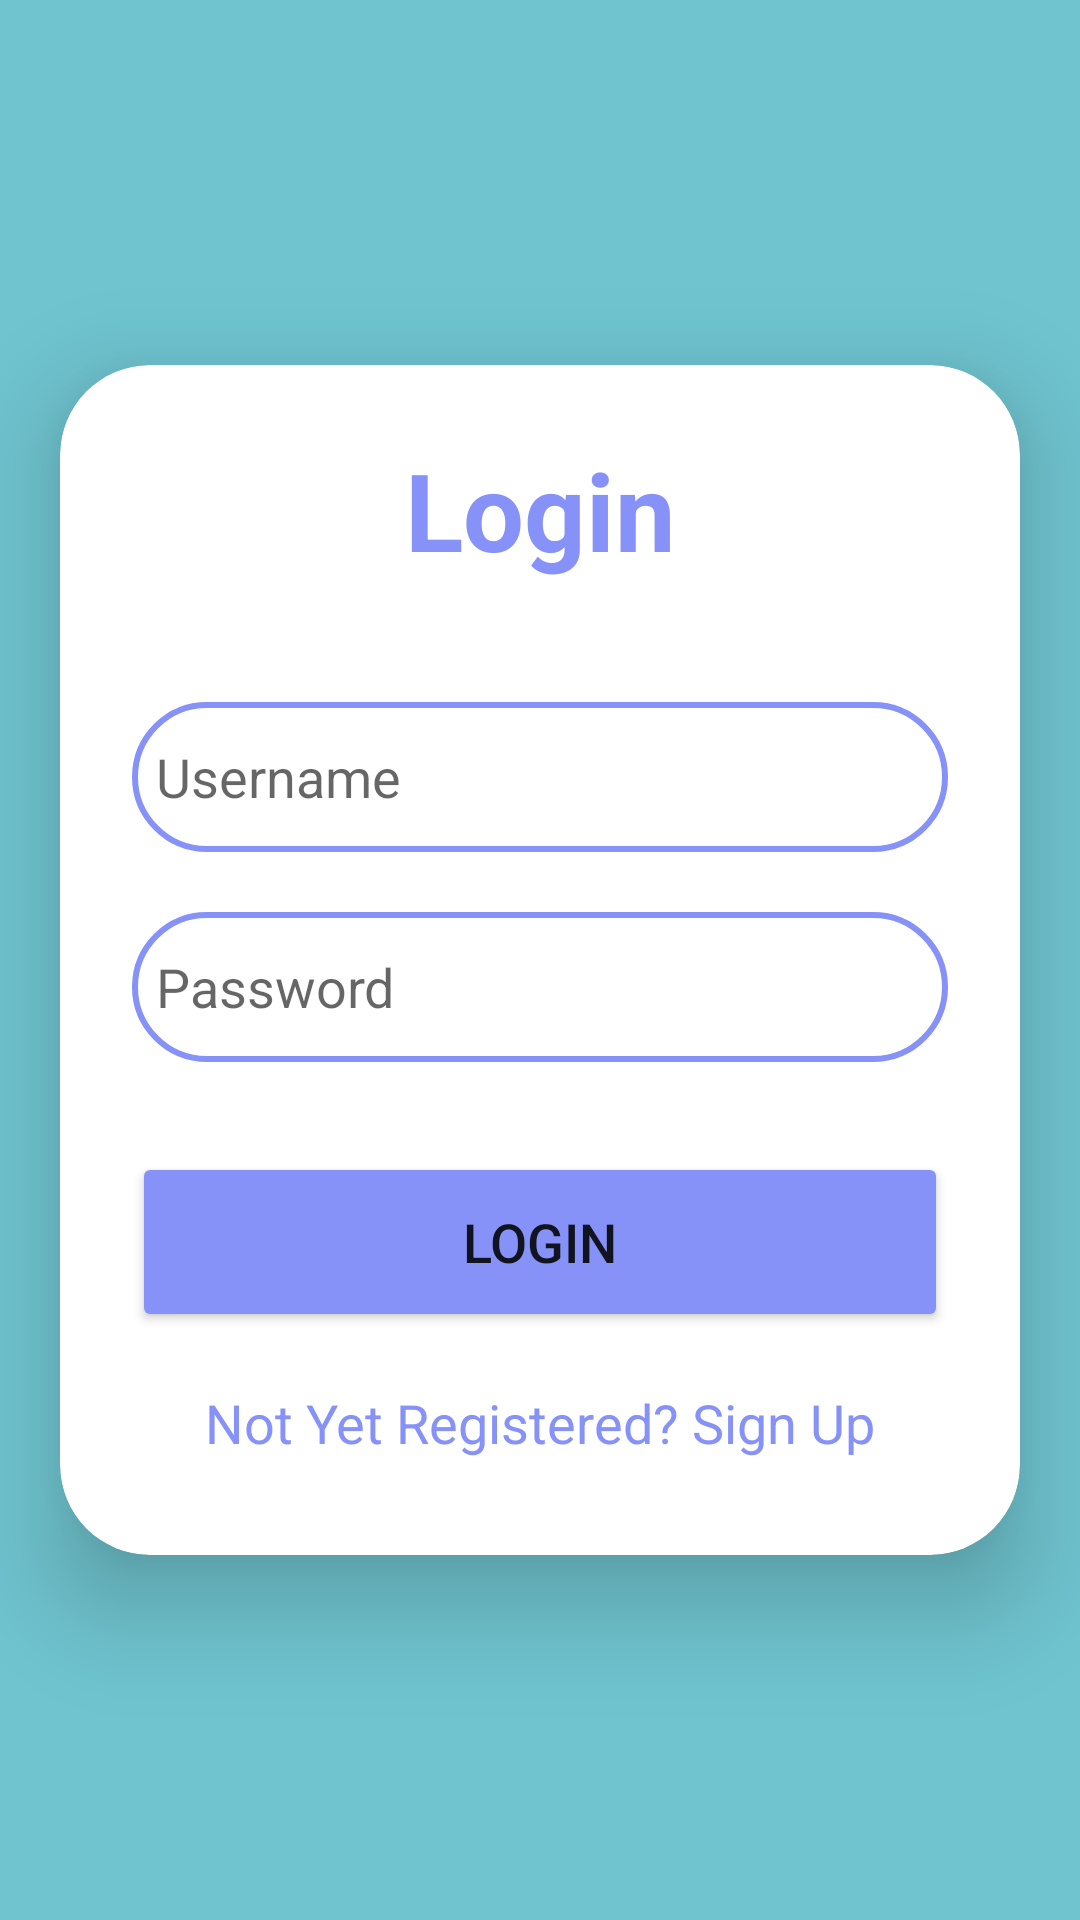

Layout XML and referenced resources for this Android screen:
<!-- AndroidManifest.xml: application theme Theme.LoginSIngup -->
<!-- res/layout/activity_login.xml -->
<?xml version="1.0" encoding="utf-8"?>
<LinearLayout
    xmlns:android="http://schemas.android.com/apk/res/android"
    xmlns:app="http://schemas.android.com/apk/res-auto"
    xmlns:tools="http://schemas.android.com/tools"
    android:layout_width="match_parent"
    android:layout_height="match_parent"
    android:orientation="vertical"
    android:gravity="center"
    android:background="#6FC4CF"
    tools:context=".LoginActivity"
    >


    <androidx.cardview.widget.CardView
        android:layout_width="match_parent"
        android:layout_height="wrap_content"
        android:layout_margin="20dp"
        app:cardCornerRadius="30dp"
        app:cardElevation="20dp">
        <LinearLayout
            android:layout_width="match_parent"
            android:layout_height="wrap_content"
            android:orientation="vertical"
            android:layout_gravity="center_horizontal"
            android:padding="24dp">

            <TextView
                android:layout_width="match_parent"
                android:layout_height="wrap_content"
                android:text="Login"
                android:textSize="36sp"
                android:textAlignment="center"
                android:textStyle="bold"
                android:textColor="@color/Lavender"/>
            <EditText
                android:layout_width="match_parent"
                android:layout_height="50dp"
                android:id="@+id/login_username"
                android:background="@drawable/levender_border"
                android:layout_marginTop="40dp"
                android:padding="8dp"
                android:hint="Username"
                android:drawableLeft="@drawable/ic_baseline_person_pin_24"
                android:drawablePadding="8dp"
                android:textColor="@color/black"/>
            <EditText   
                android:layout_width="match_parent"
                android:layout_height="50dp"
                android:id="@+id/login_password"
                android:background="@drawable/levender_border"
                android:layout_marginTop="20dp"
                android:padding="8dp"
                android:hint="Password"
                android:inputType="textPassword"
                android:drawableLeft="@drawable/ic_baseline_lock_24"
                android:drawablePadding="8dp"
                android:textColor="@color/black"/>
            <Button
                android:layout_width="match_parent"
                android:layout_height="60dp"
                android:text="Login"
                android:id="@+id/login_button"
                android:textSize="18sp"
                android:layout_marginTop="30dp"
                android:backgroundTint="@color/Lavender"
                app:cornerRadius = "20dp"/>
            <TextView
                android:layout_width="wrap_content"
                android:layout_height="wrap_content"
                android:id="@+id/signupRedirectText"
                android:text="Not Yet Registered? Sign Up"
                android:layout_gravity="center"
                android:padding="8dp"
                android:layout_marginTop="10dp"
                android:textColor="@color/Lavender"
                android:textSize="18sp"/>
        </LinearLayout>
    </androidx.cardview.widget.CardView>











 </LinearLayout>
<!-- resources referenced by this layout -->
<resources>
  <color name="Lavender">#8692f7</color>
  <color name="black">#FF000000</color>
  <!-- drawable levender_border (drawable) -->
  <?xml version="1.0" encoding="utf-8"?>
  <shape xmlns:android="http://schemas.android.com/apk/res/android"
      android:shape="rectangle">
      <stroke
          android:width="2dp"
          android:color="@color/Lavender"/>
      <corners
          android:radius="30dp"/>
  </shape>
  <style name="Theme.LoginSIngup" parent="Theme.AppCompat.Light.NoActionBar">
          
          <item name="colorPrimaryVariant">@color/purple_700</item>
          <item name="colorOnPrimary">@color/white</item>
          
          <item name="colorSecondary">@color/teal_200</item>
          <item name="colorSecondaryVariant">@color/teal_700</item>
          <item name="colorOnSecondary">@color/black</item>
          
          <item name="android:statusBarColor">?attr/colorPrimaryVariant</item>
          
      </style>
  <color name="purple_700">#FF3700B3</color>
  <color name="white">#FFFFFFFF</color>
  <color name="teal_200">#FF03DAC5</color>
  <color name="teal_700">#FF018786</color>
</resources>
